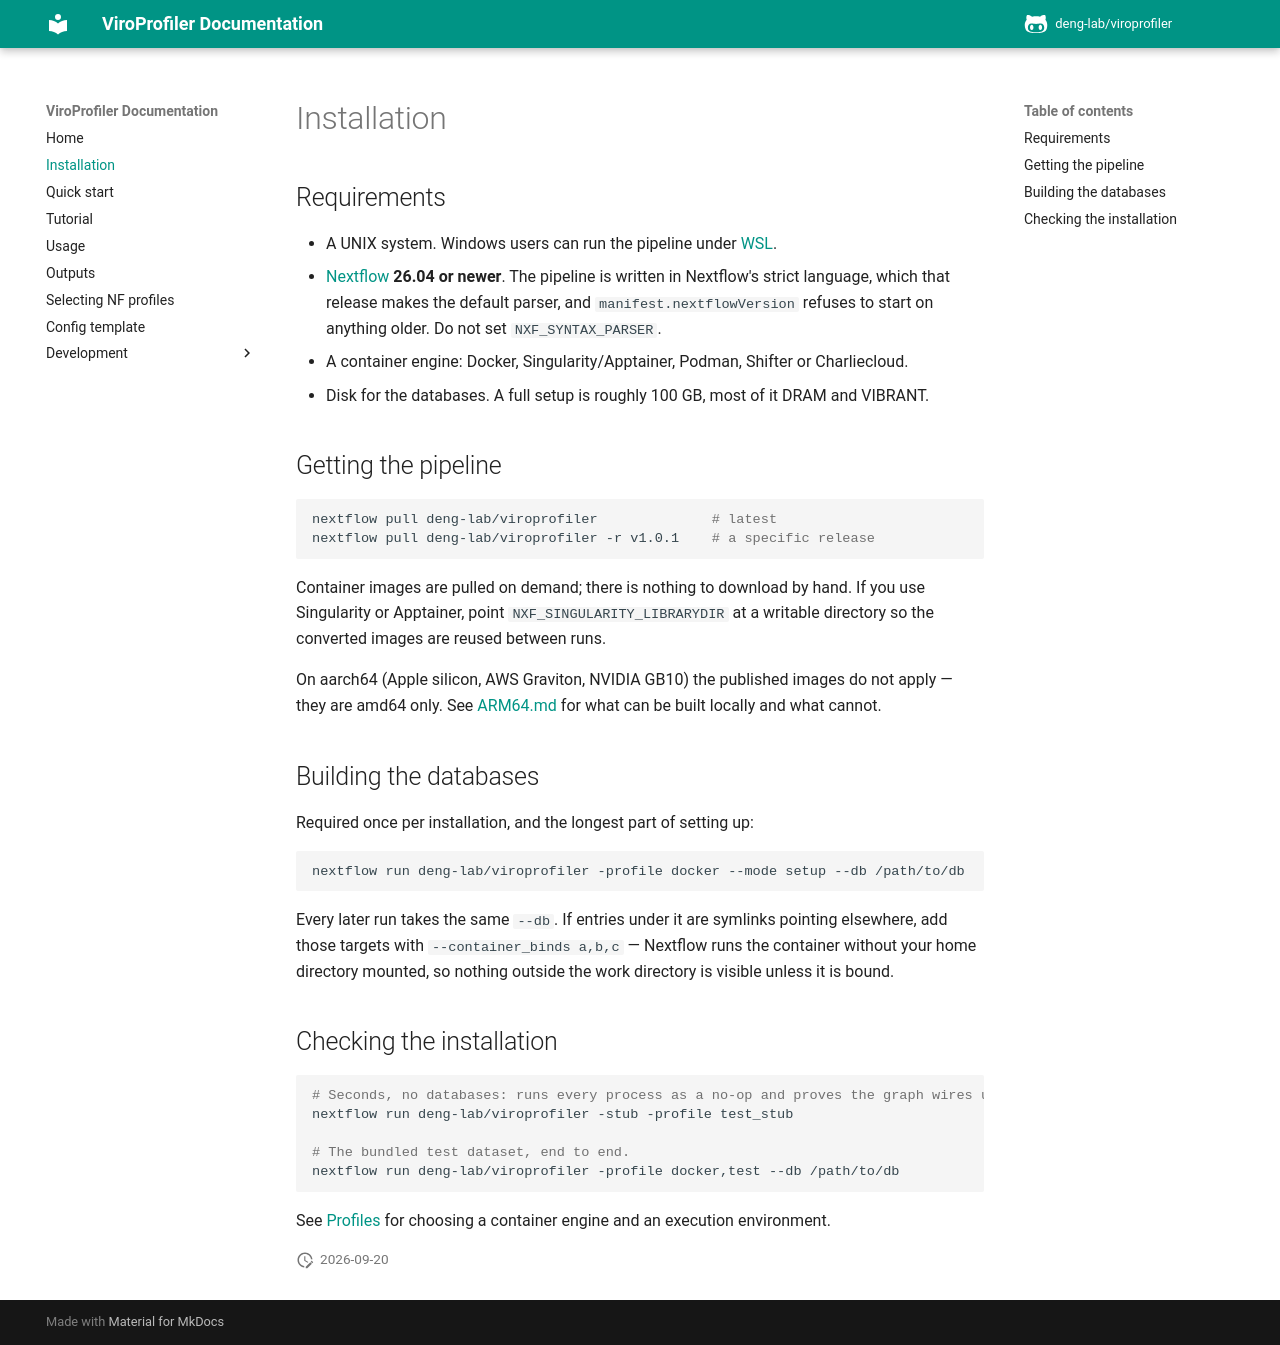

repository: rujinlong/viroprofiler · page: installation/index.html · generator: mkdocs

# Installation

## Requirements

- A UNIX system. Windows users can run the pipeline under [WSL](https://docs.microsoft.com/windows/wsl/install).
- [Nextflow](https://www.nextflow.io/) **26.04 or newer**. The pipeline is written in
  Nextflow's strict language, which that release makes the default parser, and
  `manifest.nextflowVersion` refuses to start on anything older. Do not set
  `NXF_SYNTAX_PARSER`.
- A container engine: Docker, Singularity/Apptainer, Podman, Shifter or Charliecloud.
- Disk for the databases. A full setup is roughly 100 GB, most of it DRAM and VIBRANT.

## Getting the pipeline

```bash
nextflow pull deng-lab/viroprofiler              # latest
nextflow pull deng-lab/viroprofiler -r v1.0.1    # a specific release
```

Container images are pulled on demand; there is nothing to download by hand. If you use
Singularity or Apptainer, point `NXF_SINGULARITY_LIBRARYDIR` at a writable directory so the
converted images are reused between runs.

On aarch64 (Apple silicon, AWS Graviton, NVIDIA GB10) the published images do not apply —
they are amd64 only. See [ARM64.md](dev/ARM64.md) for what can be built locally and what
cannot.

## Building the databases

Required once per installation, and the longest part of setting up:

```bash
nextflow run deng-lab/viroprofiler -profile docker --mode setup --db /path/to/db
```

Every later run takes the same `--db`. If entries under it are symlinks pointing elsewhere,
add those targets with `--container_binds a,b,c` — Nextflow runs the container without your
home directory mounted, so nothing outside the work directory is visible unless it is bound.

## Checking the installation

```bash
# Seconds, no databases: runs every process as a no-op and proves the graph wires up.
nextflow run deng-lab/viroprofiler -stub -profile test_stub

# The bundled test dataset, end to end.
nextflow run deng-lab/viroprofiler -profile docker,test --db /path/to/db
```

See [Profiles](profiles.md) for choosing a container engine and an execution environment.
